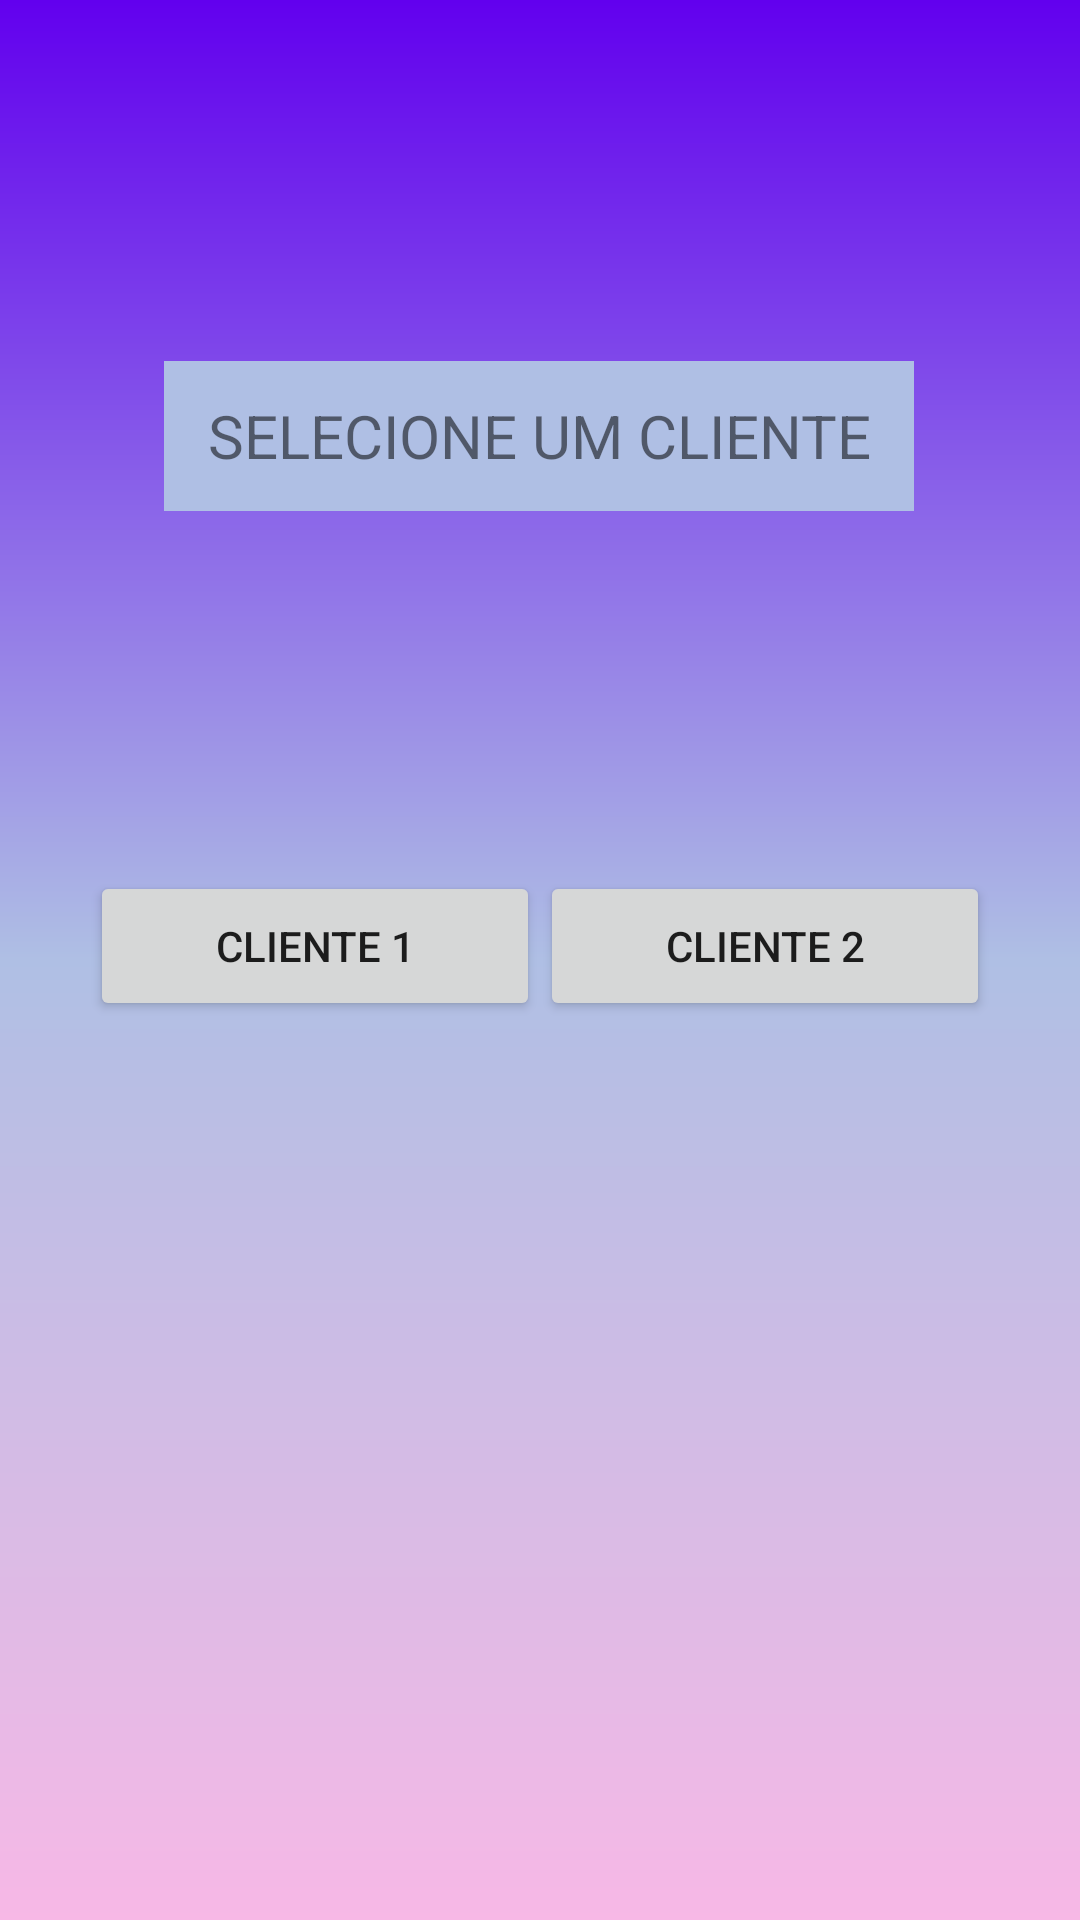

Produce the Android XML layout that renders to this screen, including the resource entries it uses.
<!-- AndroidManifest.xml: application theme Theme.OnViewKanbanLogin -->
<!-- res/layout/activity_clientselect.xml -->
<?xml version="1.0" encoding="utf-8"?>
<androidx.constraintlayout.widget.ConstraintLayout xmlns:android="http://schemas.android.com/apk/res/android"
    xmlns:app="http://schemas.android.com/apk/res-auto"
    xmlns:tools="http://schemas.android.com/tools"
    android:layout_width="match_parent"
    android:layout_height="match_parent"
    android:background="@drawable/background"
    tools:context=".clientselectActivity">

    <TextView
        android:id="@+id/textViewSelClient"
        android:layout_width="250dp"
        android:layout_height="50dp"
        android:background="@color/blue"
        android:gravity="center"
        android:text="SELECIONE UM CLIENTE"
        android:textSize="20dp"
        app:layout_constraintBottom_toBottomOf="parent"
        app:layout_constraintEnd_toEndOf="parent"
        app:layout_constraintHorizontal_bias="0.496"
        app:layout_constraintStart_toStartOf="parent"
        app:layout_constraintTop_toTopOf="parent"
        app:layout_constraintVertical_bias="0.204" />

    <Button
        android:id="@+id/btClient1"
        android:layout_width="150dp"
        android:layout_height="50dp"
        android:layout_marginStart="30dp"
        android:layout_marginTop="120dp"
        android:text="Cliente 1"
        app:layout_constraintStart_toStartOf="parent"
        app:layout_constraintTop_toBottomOf="@+id/textViewSelClient" />

    <Button
        android:id="@+id/btClient2"
        android:layout_width="150dp"
        android:layout_height="50dp"
        android:layout_marginTop="120dp"
        android:layout_marginEnd="30dp"
        android:text="CLIENTE 2"
        app:layout_constraintEnd_toEndOf="parent"
        app:layout_constraintTop_toBottomOf="@+id/textViewSelClient" />

</androidx.constraintlayout.widget.ConstraintLayout>
<!-- resources referenced by this layout -->
<resources>
  <color name="blue">#AFBFE4</color>
  <!-- drawable background (drawable) -->
  <?xml version="1.0" encoding="utf-8"?>
  
  <shape xmlns:android="http://schemas.android.com/apk/res/android">
  
  
      <gradient
          android:startColor="@color/purple_500"
          android:centerColor="@color/blue"
          android:endColor="@color/pink"
          android:angle="270" />
  
  
  </shape>
  <style name="Theme.OnViewKanbanLogin" parent="Theme.MaterialComponents.DayNight.DarkActionBar">
          
          <item name="colorPrimary">@color/purple_500</item>
          <item name="colorPrimaryVariant">@color/purple_700</item>
          <item name="colorOnPrimary">@color/white</item>
          
          <item name="colorSecondary">@color/teal_200</item>
          <item name="colorSecondaryVariant">@color/teal_700</item>
          <item name="colorOnSecondary">@color/black</item>
          
          <item name="android:statusBarColor" tools:targetApi="l">?attr/colorPrimaryVariant</item>
          
      </style>
  <color name="purple_500">#FF6200EE</color>
  <color name="pink">#F7B8E6</color>
  <color name="purple_700">#FF3700B3</color>
  <color name="white">#FFFFFFFF</color>
  <color name="teal_200">#FF03DAC5</color>
  <color name="teal_700">#FF018786</color>
  <color name="black">#FF000000</color>
</resources>
